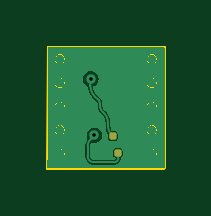
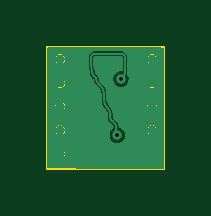
Circuit board: 11 layer files. Board 5.0 x 5.2 mm.
- bottom_copper: nerve_cuff_single_polarity-rounded-B_Cu.gbr (27104 bytes)
- bottom_mask: nerve_cuff_single_polarity-rounded-B_Mask.gbr (520 bytes)
- paste: nerve_cuff_single_polarity-rounded-B_Paste.gbr (515 bytes)
- bottom_silk: nerve_cuff_single_polarity-rounded-B_Silkscreen.gbr (530 bytes)
- outline: nerve_cuff_single_polarity-rounded-Edge_Cuts.gbr (2193 bytes)
- top_copper: nerve_cuff_single_polarity-rounded-F_Cu.gbr (27204 bytes)
- top_mask: nerve_cuff_single_polarity-rounded-F_Mask.gbr (1223 bytes)
- paste: nerve_cuff_single_polarity-rounded-F_Paste.gbr (1218 bytes)
- top_silk: nerve_cuff_single_polarity-rounded-F_Silkscreen.gbr (1233 bytes)
- drill: nerve_cuff_single_polarity-rounded-NPTH.drl (271 bytes)
- drill: nerve_cuff_single_polarity-rounded-PTH.drl (348 bytes)

=== bottom_copper: nerve_cuff_single_polarity-rounded-B_Cu.gbr (27104 bytes, source omitted) ===
=== bottom_mask: nerve_cuff_single_polarity-rounded-B_Mask.gbr ===
G04 #@! TF.GenerationSoftware,KiCad,Pcbnew,7.0.10*
G04 #@! TF.CreationDate,2025-04-04T14:55:01-04:00*
G04 #@! TF.ProjectId,nerve_cuff_single_polarity-rounded,6e657276-655f-4637-9566-665f73696e67,rev?*
G04 #@! TF.SameCoordinates,Original*
G04 #@! TF.FileFunction,Soldermask,Bot*
G04 #@! TF.FilePolarity,Negative*
%FSLAX46Y46*%
G04 Gerber Fmt 4.6, Leading zero omitted, Abs format (unit mm)*
G04 Created by KiCad (PCBNEW 7.0.10) date 2025-04-04 14:55:01*
%MOMM*%
%LPD*%
G01*
G04 APERTURE LIST*
G04 APERTURE END LIST*
M02*

=== paste: nerve_cuff_single_polarity-rounded-B_Paste.gbr ===
G04 #@! TF.GenerationSoftware,KiCad,Pcbnew,7.0.10*
G04 #@! TF.CreationDate,2025-04-04T14:55:01-04:00*
G04 #@! TF.ProjectId,nerve_cuff_single_polarity-rounded,6e657276-655f-4637-9566-665f73696e67,rev?*
G04 #@! TF.SameCoordinates,Original*
G04 #@! TF.FileFunction,Paste,Bot*
G04 #@! TF.FilePolarity,Positive*
%FSLAX46Y46*%
G04 Gerber Fmt 4.6, Leading zero omitted, Abs format (unit mm)*
G04 Created by KiCad (PCBNEW 7.0.10) date 2025-04-04 14:55:01*
%MOMM*%
%LPD*%
G01*
G04 APERTURE LIST*
G04 APERTURE END LIST*
M02*

=== bottom_silk: nerve_cuff_single_polarity-rounded-B_Silkscreen.gbr ===
G04 #@! TF.GenerationSoftware,KiCad,Pcbnew,7.0.10*
G04 #@! TF.CreationDate,2025-04-04T14:55:01-04:00*
G04 #@! TF.ProjectId,nerve_cuff_single_polarity-rounded,6e657276-655f-4637-9566-665f73696e67,rev?*
G04 #@! TF.SameCoordinates,Original*
G04 #@! TF.FileFunction,Legend,Bot*
G04 #@! TF.FilePolarity,Positive*
%FSLAX46Y46*%
G04 Gerber Fmt 4.6, Leading zero omitted, Abs format (unit mm)*
G04 Created by KiCad (PCBNEW 7.0.10) date 2025-04-04 14:55:01*
%MOMM*%
%LPD*%
G01*
G04 APERTURE LIST*
G04 APERTURE END LIST*
%LPC*%
%LPD*%
M02*

=== outline: nerve_cuff_single_polarity-rounded-Edge_Cuts.gbr ===
G04 #@! TF.GenerationSoftware,KiCad,Pcbnew,7.0.10*
G04 #@! TF.CreationDate,2025-04-04T14:55:01-04:00*
G04 #@! TF.ProjectId,nerve_cuff_single_polarity-rounded,6e657276-655f-4637-9566-665f73696e67,rev?*
G04 #@! TF.SameCoordinates,Original*
G04 #@! TF.FileFunction,Profile,NP*
%FSLAX46Y46*%
G04 Gerber Fmt 4.6, Leading zero omitted, Abs format (unit mm)*
G04 Created by KiCad (PCBNEW 7.0.10) date 2025-04-04 14:55:01*
%MOMM*%
%LPD*%
G01*
G04 APERTURE LIST*
G04 #@! TA.AperFunction,Profile*
%ADD10C,0.100000*%
G04 #@! TD*
G04 APERTURE END LIST*
D10*
X91630000Y-27000000D02*
G75*
G03*
X91230000Y-27000000I-200000J0D01*
G01*
X91230000Y-27000000D02*
G75*
G03*
X91630000Y-27000000I200000J0D01*
G01*
X91630000Y-29000000D02*
G75*
G03*
X91230000Y-29000000I-200000J0D01*
G01*
X91230000Y-29000000D02*
G75*
G03*
X91630000Y-29000000I200000J0D01*
G01*
X91630000Y-28000000D02*
G75*
G03*
X91230000Y-28000000I-200000J0D01*
G01*
X91230000Y-28000000D02*
G75*
G03*
X91630000Y-28000000I200000J0D01*
G01*
X90915000Y-25480000D02*
X90910000Y-30635000D01*
X95520000Y-26000000D02*
G75*
G03*
X95120000Y-26000000I-200000J0D01*
G01*
X95120000Y-26000000D02*
G75*
G03*
X95520000Y-26000000I200000J0D01*
G01*
X95520000Y-29000000D02*
G75*
G03*
X95120000Y-29000000I-200000J0D01*
G01*
X95120000Y-29000000D02*
G75*
G03*
X95520000Y-29000000I200000J0D01*
G01*
X95520000Y-28000000D02*
G75*
G03*
X95120000Y-28000000I-200000J0D01*
G01*
X95120000Y-28000000D02*
G75*
G03*
X95520000Y-28000000I200000J0D01*
G01*
X91630000Y-26000000D02*
G75*
G03*
X91230000Y-26000000I-200000J0D01*
G01*
X91230000Y-26000000D02*
G75*
G03*
X91630000Y-26000000I200000J0D01*
G01*
X95865000Y-30610000D02*
X95865000Y-25480000D01*
X95520000Y-30000000D02*
G75*
G03*
X95120000Y-30000000I-200000J0D01*
G01*
X95120000Y-30000000D02*
G75*
G03*
X95520000Y-30000000I200000J0D01*
G01*
X90915000Y-25480000D02*
X95865000Y-25480000D01*
X95520000Y-27000000D02*
G75*
G03*
X95120000Y-27000000I-200000J0D01*
G01*
X95120000Y-27000000D02*
G75*
G03*
X95520000Y-27000000I200000J0D01*
G01*
X90910000Y-30640000D02*
X95860000Y-30640000D01*
X91630000Y-30000000D02*
G75*
G03*
X91230000Y-30000000I-200000J0D01*
G01*
X91230000Y-30000000D02*
G75*
G03*
X91630000Y-30000000I200000J0D01*
G01*
M02*

=== top_copper: nerve_cuff_single_polarity-rounded-F_Cu.gbr (27204 bytes, source omitted) ===
=== top_mask: nerve_cuff_single_polarity-rounded-F_Mask.gbr (1223 bytes, source withheld) ===
=== paste: nerve_cuff_single_polarity-rounded-F_Paste.gbr (1218 bytes, source withheld) ===
=== top_silk: nerve_cuff_single_polarity-rounded-F_Silkscreen.gbr (1233 bytes, source withheld) ===
=== drill: nerve_cuff_single_polarity-rounded-NPTH.drl ===
M48
; DRILL file {KiCad 7.0.10} date Fri Apr  4 14:55:27 2025
; FORMAT={-:-/ absolute / metric / decimal}
; #@! TF.CreationDate,2025-04-04T14:55:27-04:00
; #@! TF.GenerationSoftware,Kicad,Pcbnew,7.0.10
; #@! TF.FileFunction,NonPlated,1,2,NPTH
FMAT,2
METRIC
%
G90
G05
M30

=== drill: nerve_cuff_single_polarity-rounded-PTH.drl ===
M48
; DRILL file {KiCad 7.0.10} date Fri Apr  4 14:55:27 2025
; FORMAT={-:-/ absolute / metric / decimal}
; #@! TF.CreationDate,2025-04-04T14:55:27-04:00
; #@! TF.GenerationSoftware,Kicad,Pcbnew,7.0.10
; #@! TF.FileFunction,Plated,1,2,PTH
FMAT,2
METRIC
; #@! TA.AperFunction,Plated,PTH,ViaDrill
T1C0.150
%
G90
G05
T1
X92.74Y-26.84
X92.9Y-29.22
M30

